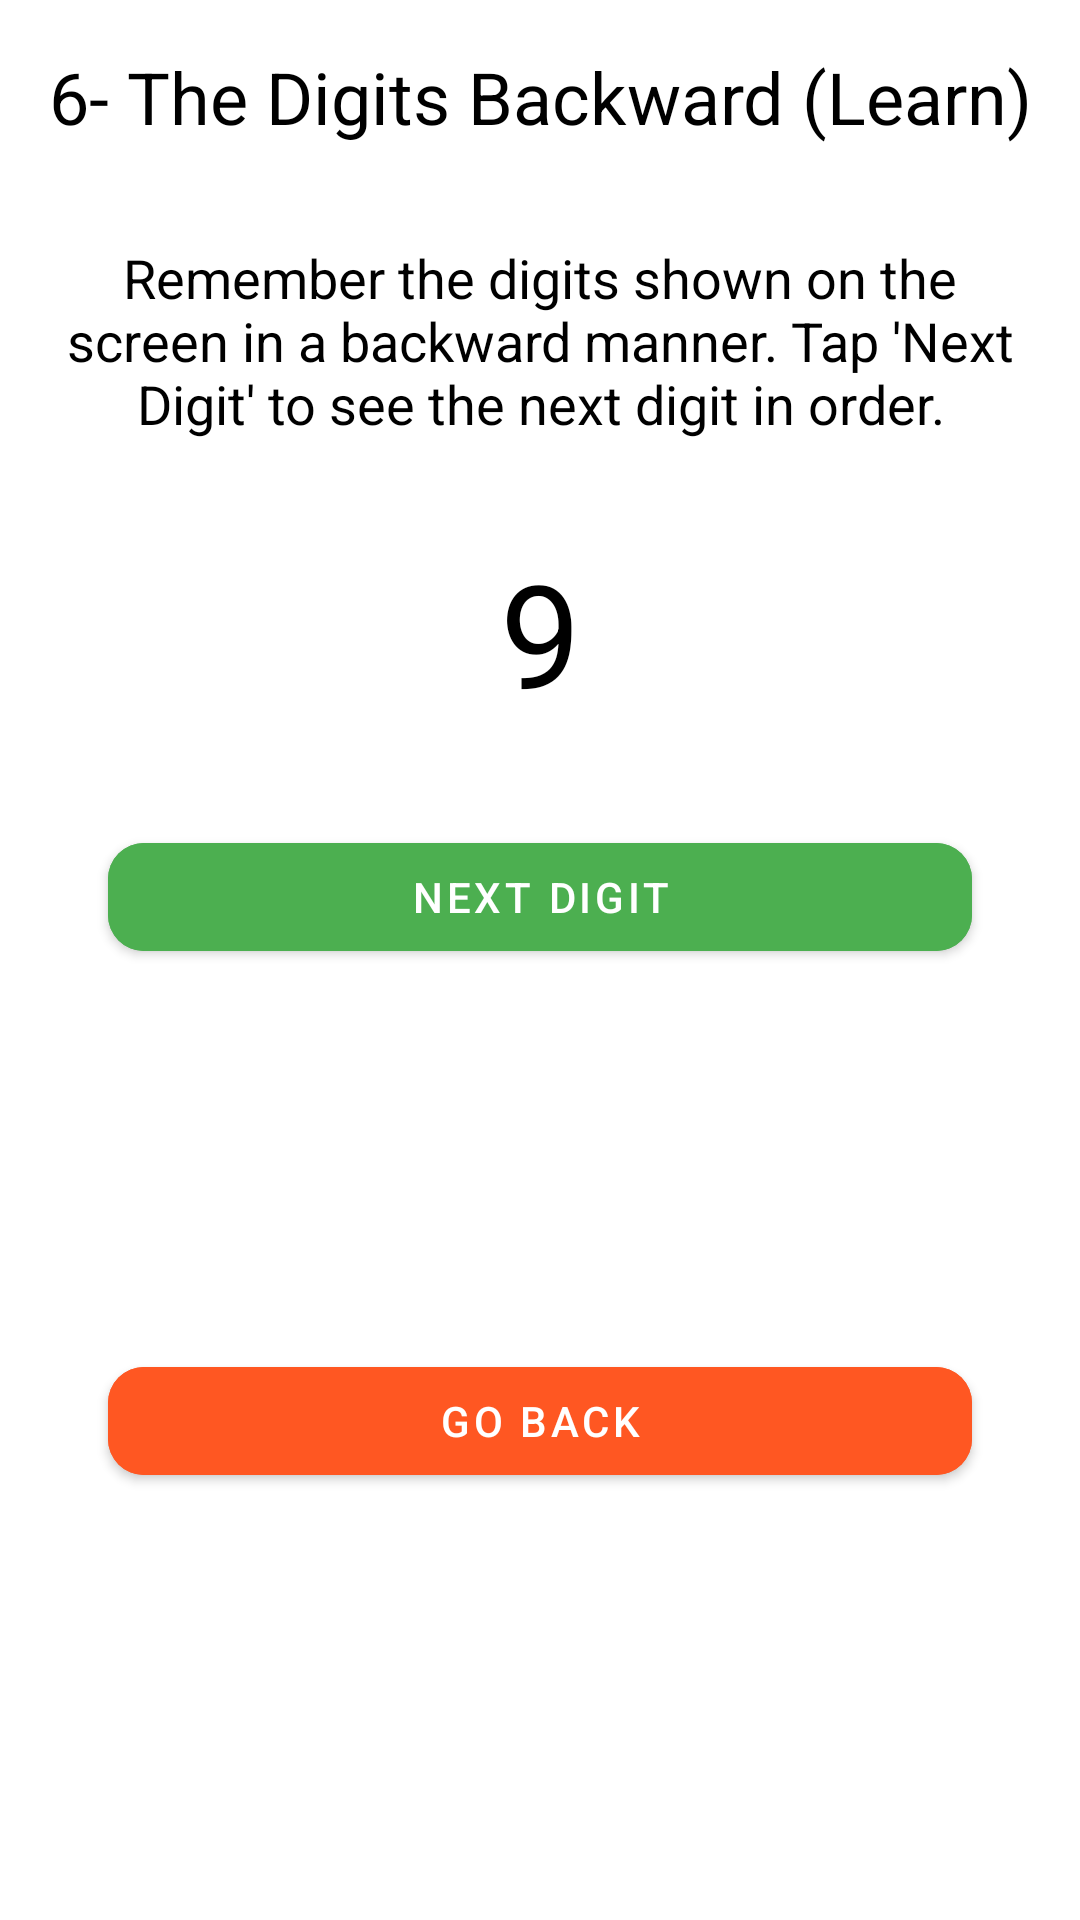

Here is an Android app screen rendered from its layout file. Give the layout XML and the strings, colors and styles it references.
<!-- AndroidManifest.xml: application theme Theme.Material3.Light -->
<!-- res/layout/activity_digits_backward_learn.xml -->
<?xml version="1.0" encoding="utf-8"?>
<androidx.constraintlayout.widget.ConstraintLayout xmlns:android="http://schemas.android.com/apk/res/android"
    xmlns:app="http://schemas.android.com/apk/res-auto"
    xmlns:tools="http://schemas.android.com/tools"
    android:id="@+id/constraintLayout"
    android:layout_width="match_parent"
    android:layout_height="match_parent"
    android:background="#FFFFFF"
    tools:context=".learn.DigitsBackwardLearnActivity">

    <TextView
        android:id="@+id/title"
        android:layout_width="wrap_content"
        android:layout_height="wrap_content"
        android:text="6- The Digits Backward (Learn)"
        android:textSize="24sp"
        android:textColor="#000000"
        app:layout_constraintTop_toTopOf="parent"
        app:layout_constraintStart_toStartOf="parent"
        app:layout_constraintEnd_toEndOf="parent"
        android:padding="16dp"
        android:gravity="center"
        style="@style/Widget.MaterialComponents.TextView"/>

    <TextView
        android:id="@+id/description"
        android:layout_width="0dp"
        android:layout_height="wrap_content"
        android:text="Remember the digits shown on the screen in a backward manner. Tap 'Next Digit' to see the next digit in order."
        android:textSize="18sp"
        android:textColor="#000000"
        app:layout_constraintTop_toBottomOf="@id/title"
        app:layout_constraintStart_toStartOf="parent"
        app:layout_constraintEnd_toEndOf="parent"
        android:padding="16dp"
        android:gravity="center"
        style="@style/Widget.MaterialComponents.TextView"/>

    <TextView
        android:id="@+id/digit_text"
        android:layout_width="wrap_content"
        android:layout_height="wrap_content"
        android:text="9"
        android:textSize="48sp"
        android:textColor="#000000"
        app:layout_constraintTop_toBottomOf="@id/description"
        app:layout_constraintStart_toStartOf="parent"
        app:layout_constraintEnd_toEndOf="parent"
        android:padding="16dp"
        android:gravity="center"
        style="@style/Widget.MaterialComponents.TextView"/>

    <com.google.android.material.button.MaterialButton
        android:id="@+id/btn_next_digit"
        style="@style/Widget.MaterialComponents.Button"
        android:layout_width="0dp"
        android:layout_height="wrap_content"
        android:layout_marginTop="16dp"
        android:backgroundTint="#4CAF50"
        android:text="Next Digit"
        android:textColor="#FFFFFF"
        app:cornerRadius="12dp"
        app:layout_constraintTop_toBottomOf="@id/digit_text"
        app:layout_constraintEnd_toEndOf="parent"
        app:layout_constraintStart_toStartOf="parent"
        app:layout_constraintWidth_percent="0.8" />

    <com.google.android.material.button.MaterialButton
        android:id="@+id/btn_go_back"
        style="@style/Widget.MaterialComponents.Button"
        android:layout_width="0dp"
        android:layout_height="wrap_content"
        android:layout_marginTop="16dp"
        android:layout_marginBottom="32dp"
        android:backgroundTint="#FF5722"
        android:text="Go Back"
        android:textColor="#FFFFFF"
        app:cornerRadius="12dp"
        app:layout_constraintTop_toBottomOf="@id/btn_next_digit"
        app:layout_constraintBottom_toBottomOf="parent"
        app:layout_constraintEnd_toEndOf="parent"
        app:layout_constraintStart_toStartOf="parent"
        app:layout_constraintWidth_percent="0.8" />

</androidx.constraintlayout.widget.ConstraintLayout>
<!-- resources referenced by this layout -->
<resources>

</resources>
